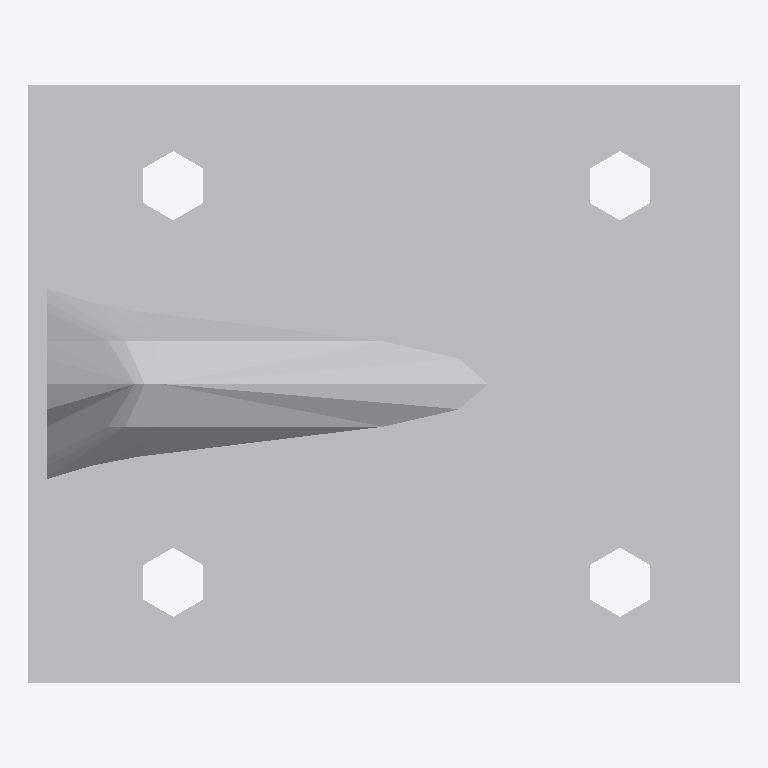
Plan cut of the same IFC building model at storey 'Level 1' (level 0.00 m, cut at 1.40 m), seen from above with north up, elements coloured by IFC class: 1 other element (light grey). No cut surface shows.
Extent 0.113 m × 0.095 m × 0.170 m (x, y, z). Storeys (1): Level 1 at 0.00 m. Elements (1): 1 IfcBuildingElementProxy.

HEADER;
FILE_DESCRIPTION(('ViewDefinition [CoordinationView]'),'2;1');
FILE_NAME('','2023-03-17T13:29:04',(''),(''),'The EXPRESS Data Manager Version 5.01.0100.02.64','20130308_1515(x64) - Exporter 2014.0.2013.0308 -','');
FILE_SCHEMA(('IFC2X3'));
ENDSEC;
DATA;
#87=IFCPROJECT('2yLul87gL9fOfpfh9sWEiD',#41,'',$,$,'S:\\@Technology\\9.BIMCAD EU\\2.PROJECTS\\ES-226165 BIMCAD EU_47 model first batch\\Working\\3D no holes\\RFA 3D\\C_E20_3_3D_Cad_MULT_Prod_noholes.ifc','',(#76,#84),#71);
#1944=IFCSITE('2yLul87gL9fOfpfh9sWEiF',#41,'Default',$,'',#1943,$,$,.ELEMENT.,(42,24,53,508911),(-71,-15,-29,-58837),0.0,$,$);
#97=IFCBUILDING('2yLul87gL9fOfpfh9sWEiC',#41,'',$,$,#32,$,'',.ELEMENT.,$,$,#93);
#106=IFCBUILDINGSTOREY('2yLul87gL9fOfpfhA9Vn58',#41,'Level 1',$,$,#104,$,'Level 1',.ELEMENT.,0.0);
#1861=IFCBUILDINGELEMENTPROXY('0PmvCLcLz638m_hz3NOT_E',#41,'C_E20_3_3D_Cad_MULT_Prod_noholes:C_E20_3_3D_Cad_MULT_Prod_noholes:113234',$,'C_E20_3_3D_Cad_MULT_Prod_noholes',#1859,#1854,'113234',.ELEMENT.);
ENDSEC;
